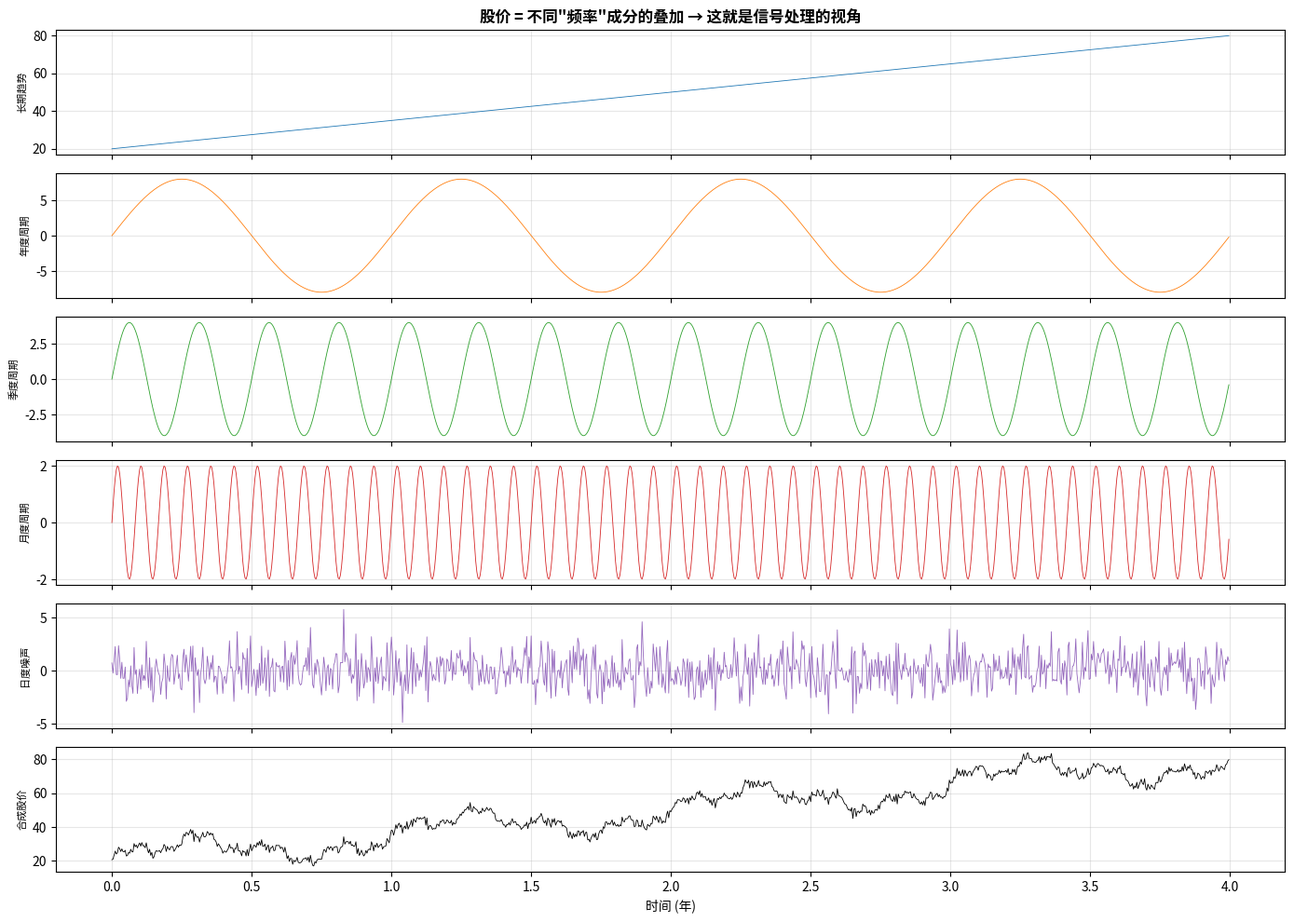

The matplotlib source for this figure: (Note: this script raises an exception after producing the figure.)
#!/usr/bin/env python3
# -*- coding: utf-8 -*-
"""
第1章 · 信号生成与基本操作 — 配套代码
==============================================
场景定位：金融时间序列 & 电力负荷数据
读者背景：大数据统计专业，有概率论/数理统计基础

演示内容：
  1. 从"频率"视角重新理解你熟悉的金融/电力数据
  2. 标准测试波形生成（chirp, gausspulse, square, sawtooth）
  3. 信号时域特征提取（与描述性统计的对应关系）
  4. 信号可视化最佳实践
  5. 封装 SignalVisualizer 工具类

运行方式：
  python code/ch01_信号生成与基本操作.py

依赖：
  pip install numpy scipy matplotlib
"""

import numpy as np
from scipy import signal
import matplotlib.pyplot as plt
import matplotlib.dates as mdates
from datetime import datetime, timedelta

# ============================================================
# 全局设置
# ============================================================
plt.rcParams.update({
    'figure.dpi': 120,
    'font.size': 10,
    'axes.titlesize': 11,
    'axes.labelsize': 10,
})
print("=" * 60)
print("第1章 · 信号生成与基本操作 — 金融 & 电力场景")
print("=" * 60)

# ============================================================
# Part 1: 用你熟悉的金融数据理解"频率"
# ============================================================
print("\n" + "=" * 60)
print("Part 1: 用金融数据理解'频率'的直觉")
print("=" * 60)

# --- 1.1 构造一个"类股票价格"的信号 ---
# 真实股价 = 长期趋势 + 中期周期 + 短期噪声
# 用信号处理的视角：三组不同频率的正弦波叠加 + 随机噪声

fs_finance = 252          # 年交易日 ≈ 252 天 → "采样率" 252 次/年
trading_days = 4 * 252    # 4 年的交易日 ≈ 1008 天
t_finance = np.arange(trading_days) / fs_finance  # 时间轴，单位：年

np.random.seed(42)

# 成分1：长期趋势 — 极低频率（4年一个上升趋势）
trend = 20 + 15 * t_finance  # 从 20 线性爬到 80

# 成分2：年度周期 — 低频（每年一个涨跌循环，频率 = 1 次/年）
annual_cycle = 8 * np.sin(2 * np.pi * 1.0 * t_finance)

# 成分3：季度周期 — 中等频率（每季度一个涨跌，频率 = 4 次/年）
quarterly_cycle = 4 * np.sin(2 * np.pi * 4.0 * t_finance)

# 成分4：月度周期 — 较高频率（每月一个涨跌，频率 = 12 次/年）
monthly_cycle = 2 * np.sin(2 * np.pi * 12.0 * t_finance)

# 成分5：日度噪声 — 最高频率（每天随机波动）
daily_noise = 1.5 * np.random.randn(trading_days)

# 合成最终"股价"
stock_price = trend + annual_cycle + quarterly_cycle + monthly_cycle + daily_noise

print(f"""
股价合成公式（信号处理视角）：
  股价 = 长期趋势       (≈0 Hz — 整个序列才半个周期)
       + 年度周期       (1 次/年)
       + 季度周期       (4 次/年)
       + 月度周期       (12 次/年)
       + 日度噪声       (高频随机波动)

总样本数: {trading_days}
"采样率": {fs_finance} 次/年
Nyquist 频率: {fs_finance/2:.0f} 次/年 — 最高可检测每年 {fs_finance/2:.0f} 个周期

🎯 关键直觉：
  - 低频成分 = 变化"慢" = 长期趋势、年周期
  - 高频成分 = 变化"快" = 日度涨跌、噪声
  - 滤波 = 选择性地剔除某些频率成分
    比如去掉日度噪声 → 保留趋势+周期 → 你得到一条平滑的"主要趋势线"
""")

# 可视化：信号的频率成分分解
fig, axes = plt.subplots(6, 1, figsize=(14, 10), sharex=True)

components = [
    ('长期趋势 (极低频)', trend, 'tab:blue'),
    ('年度周期 (1次/年)', annual_cycle, 'tab:orange'),
    ('季度周期 (4次/年)', quarterly_cycle, 'tab:green'),
    ('月度周期 (12次/年)', monthly_cycle, 'tab:red'),
    ('日度噪声 (高频)', daily_noise, 'tab:purple'),
    ('合成股价 (全部叠加)', stock_price, 'black'),
]

for ax, (name, data, color) in zip(axes, components):
    ax.plot(t_finance, data, linewidth=0.6, color=color)
    ax.set_ylabel(name.split('(')[0].strip(), fontsize=8)
    ax.grid(True, alpha=0.3)

axes[-1].set_xlabel('时间 (年)')
axes[0].set_title('股价 = 不同"频率"成分的叠加 → 这就是信号处理的视角', fontsize=12, fontweight='bold')
plt.tight_layout()
plt.savefig('code/ch01_fig1_stock_decomposition.png', dpi=150, bbox_inches='tight')
plt.close()
print("  → 已保存 ch01_fig1_stock_decomposition.png")

# ============================================================
# Part 2: 电力负荷数据 — 理解周期和采样
# ============================================================
print("\n" + "=" * 60)
print("Part 2: 电力负荷数据 — 理解采样和混叠")
print("=" * 60)

# 模拟一周的电力负荷数据（每小时一个点）
hours_per_week = 24 * 7
t_hours = np.arange(hours_per_week)  # 时间轴：小时

# 构建一个"类电力负荷"的信号
# 成分1：日周期（24小时）— 白天高、晚上低
daily_pattern = 30 + 15 * np.sin(2 * np.pi * t_hours / 24 - np.pi/2)
# 成分2：半日周期（12小时）— 上午和晚上两个用电高峰
half_day_pattern = 8 * np.sin(2 * np.pi * t_hours / 12 - np.pi/3)
# 成分3：工作日效应 — 工作日高、周末低
weekday_effect = np.where((t_hours // 24) % 7 < 5, 5, -10)  # 0-4=工作日, 5-6=周末
# 成分4：随机波动
np.random.seed(123)
load_noise = 3 * np.random.randn(hours_per_week)

electricity_load = daily_pattern + half_day_pattern + weekday_effect + load_noise

print(f"""
电力负荷合成公式：
  负荷 = 24h 日周期     (频率 = 1/24 次/小时 ≈ 0.042 Hz)
       + 12h 半日周期   (频率 = 1/12 次/小时 ≈ 0.083 Hz)
       + 工作日效应     (频率 = 1/168 次/小时 ≈ 0.006 Hz，即每周一次)
       + 随机波动

样本数: {hours_per_week} 个小时
"采样率": 1 次/小时 — 这决定了我们能检测到的最高频率是每2小时一个周期

🎯 关键直觉：
  - 如果你每小时采一个点，你可以可靠地检测 24h、12h、8h...的周期
  - 但如果你每3小时才采一个点 → Nyquist 频率 = 每6小时一个周期
    → 12h 周期的成分将无法正确被检测（混叠！）
""")

# 可视化：原始 vs 稀疏采样
fig, axes = plt.subplots(3, 1, figsize=(14, 8), sharex=True)

# 子图1：原始数据（每小时采样）
axes[0].plot(t_hours, electricity_load, linewidth=0.8, color='steelblue')
axes[0].set_ylabel('负荷 (GW)')
axes[0].set_title('原始电力负荷（每小时采样 — fs = 1次/小时）')
axes[0].grid(True, alpha=0.3)

# 子图2：每3小时采样（仍在 Nyquist 极限内，但已经粗糙）
step_3h = 3
t_3h = t_hours[::step_3h]
load_3h = electricity_load[::step_3h]
axes[1].plot(t_hours, electricity_load, linewidth=0.5, alpha=0.3, color='gray', label='原始（参考）')
axes[1].plot(t_3h, load_3h, 'o-', markersize=4, linewidth=1, color='steelblue', label='每3小时采样')
axes[1].set_ylabel('负荷 (GW)')
axes[1].set_title('每3小时采样 — 仍能看到日周期，但细节丢失')
axes[1].legend(fontsize=8)
axes[1].grid(True, alpha=0.3)

# 子图3：每25小时采样 — 混叠演示！
# 日周期 = 24h。采样间隔 25h > 24h → Nyquist = 每50h一个周期
# 24h 周期超过 Nyquist → 产生混叠！
step_25h = 25
t_25h = t_hours[::step_25h]
load_25h = electricity_load[::step_25h]
axes[2].plot(t_hours, electricity_load, linewidth=0.5, alpha=0.3, color='gray', label='原始（参考）')
axes[2].plot(t_25h, load_25h, 'o-', markersize=6, linewidth=1.5, color='crimson', label='每25小时采样')
axes[2].set_xlabel('时间 (小时)')
axes[2].set_ylabel('负荷 (GW)')
axes[2].set_title('每25小时采样 → 混叠！日周期被完全扭曲（你看到的是假的慢周期）')
axes[2].legend(fontsize=8)
axes[2].grid(True, alpha=0.3)

plt.tight_layout()
plt.savefig('code/ch01_fig2_power_load_sampling.png', dpi=150, bbox_inches='tight')
plt.close()
print("  → 已保存 ch01_fig2_power_load_sampling.png")

# ============================================================
# Part 3: 标准测试波形 — 信号的"实验材料"
# ============================================================
print("\n" + "=" * 60)
print("Part 3: 标准测试波形生成")
print("=" * 60)

# 准备公用的时间轴
fs = 1000
duration = 1.0
t = np.arange(0, duration, 1/fs)

# --- 3.1 Chirp 扫频信号 ---
print("\n3.1 Chirp — 频率扫动的信号")

# 四种扫频模式的对比
f0, f1 = 5, 100  # 从 5Hz 扫到 100Hz
chirp_linear    = signal.chirp(t, f0, t[-1], f1, method='linear')
chirp_quadratic = signal.chirp(t, f0, t[-1], f1, method='quadratic')
chirp_log       = signal.chirp(t, f0, t[-1], f1, method='logarithmic')
chirp_hyper     = signal.chirp(t, f0, t[-1], f1, method='hyperbolic')

fig, axes = plt.subplots(4, 1, figsize=(14, 8), sharex=True, sharey=True)
chirps = [
    ('linear', chirp_linear, '频率随时间线性增长'),
    ('quadratic', chirp_quadratic, '频率随时间的平方增长（加速扫频）'),
    ('logarithmic', chirp_log, '低频阶段停留更久，高频阶段扫得快'),
    ('hyperbolic', chirp_hyper, '高频阶段停留更久'),
]
for ax, (name, y, desc) in zip(axes, chirps):
    # 只看前500个点，便于观察
    ax.plot(t[:500], y[:500], linewidth=0.5)
    ax.set_ylabel(f'{name}', fontsize=9)
    ax.set_title(f'{name} — {desc}', fontsize=9)
    ax.grid(True, alpha=0.3)
axes[-1].set_xlabel('时间 (s)')
fig.suptitle(f'Chirp 信号的四种扫频模式 ({f0}→{f1} Hz)', fontsize=12, fontweight='bold')
plt.tight_layout()
plt.savefig('code/ch01_fig3_chirp_modes.png', dpi=150, bbox_inches='tight')
plt.close()
print("  → 已保存 ch01_fig3_chirp_modes.png")

# --- 3.2 高斯脉冲 ---
print("\n3.2 高斯脉冲 — 模拟一次性冲击事件")

fc = 30  # 中心频率 30 Hz
pulse, envelope = signal.gausspulse(t, fc=fc, bw=0.5, retenv=True)

fig, ax = plt.subplots(figsize=(14, 3))
ax.plot(t, pulse, linewidth=0.8, label='高斯脉冲信号 (fc=30Hz)')
ax.plot(t, envelope, '--', linewidth=1.5, color='red', alpha=0.7, label='包络')
ax.plot(t, -envelope, '--', linewidth=1.5, color='red', alpha=0.7)
ax.fill_between(t, -envelope, envelope, alpha=0.08, color='red')
ax.set_xlabel('时间 (s)')
ax.set_title(
    '高斯调制脉冲 — 金融类比：市场受冲击后的震荡衰减',
    fontsize=11, fontweight='bold'
)
ax.legend(fontsize=9)
ax.grid(True, alpha=0.3)
ax.set_xlim(0, 1)
plt.tight_layout()
plt.savefig('code/ch01_fig4_gausspulse.png', dpi=150, bbox_inches='tight')
plt.close()
print("  → 已保存 ch01_fig4_gausspulse.png")

# --- 3.3 方波、锯齿波 ---
print("\n3.3 方波 & 锯齿波 — 谐波含量最丰富的波形")

f_period = 5  # 5 Hz
t_short = np.linspace(0, 1, fs)

sq_wave = signal.square(2 * np.pi * f_period * t_short, duty=0.5)
sq_wave_narrow = signal.square(2 * np.pi * f_period * t_short, duty=0.2)  # 窄脉冲
saw_wave = signal.sawtooth(2 * np.pi * f_period * t_short, width=1)
saw_wave_rev = signal.sawtooth(2 * np.pi * f_period * t_short, width=0)  # 反向

fig, axes = plt.subplots(2, 2, figsize=(14, 6))
plot_configs = [
    (axes[0, 0], sq_wave, 'tab:blue', '方波 (占空比 50%)'),
    (axes[0, 1], sq_wave_narrow, 'tab:orange', '方波 (占空比 20% — 窄脉冲)'),
    (axes[1, 0], saw_wave, 'tab:green', '锯齿波 (缓慢上升、急剧下降)'),
    (axes[1, 1], saw_wave_rev, 'tab:red', '锯齿波 (急剧上升、缓慢下降)'),
]
for ax, data, color, title in plot_configs:
    ax.plot(t_short[:200], data[:200], linewidth=1, color=color)
    ax.set_title(title, fontsize=9)
    ax.set_ylabel('幅值')
    ax.grid(True, alpha=0.3)
axes[1, 0].set_xlabel('时间 (s)')
axes[1, 1].set_xlabel('时间 (s)')
fig.suptitle('周期波形 — 它们看起来"不光滑"，因为含有丰富的谐波', fontsize=11, fontweight='bold')
plt.tight_layout()
plt.savefig('code/ch01_fig5_periodic_waves.png', dpi=150, bbox_inches='tight')
plt.close()
print("  → 已保存 ch01_fig5_periodic_waves.png")

# --- 3.4 单位脉冲 ---
print("\n3.4 单位脉冲 — 信号的'最小单元'")

imp_mid = signal.unit_impulse(50, idx='mid')
imp_first = signal.unit_impulse(50, idx=0)

fig, axes = plt.subplots(1, 2, figsize=(14, 3))
axes[0].stem(np.arange(50), imp_mid, linefmt='C0-', markerfmt='C0o')
axes[0].set_title('δ[n-25] — 时刻 25 的单位冲击')
axes[0].set_xlabel('样本序号 n')
axes[0].grid(True, alpha=0.3)

axes[1].stem(np.arange(50), imp_first, linefmt='C1-', markerfmt='C1o')
axes[1].set_title('δ[n] — 时刻 0 的单位冲击')
axes[1].set_xlabel('样本序号 n')
axes[1].grid(True, alpha=0.3)
fig.suptitle(
    '单位脉冲 δ[n] — 金融类比：某一时刻的一笔"单位冲击"交易',
    fontsize=11, fontweight='bold'
)
plt.tight_layout()
plt.savefig('code/ch01_fig6_unit_impulse.png', dpi=150, bbox_inches='tight')
plt.close()
print("  → 已保存 ch01_fig6_unit_impulse.png")

# ============================================================
# Part 4: 时域特征提取 — 和你的统计学知识对接
# ============================================================
print("\n" + "=" * 60)
print("Part 4: 时域特征提取")
print("=" * 60)


def compute_signal_features(x, label=""):
    """
    提取信号的时域基本特征。

    每个特征都在你的统计学知识中有对应：
      均值       ← 样本均值
      标准差     ← 样本标准差
      RMS        ← 二阶原点矩的平方根
      偏度       ← 三阶标准化矩
      峭度       ← 四阶标准化矩
      峰值因子   ← 极值 / RMS（衡量异常尖峰）

    Parameters
    ----------
    x : ndarray (1D)
        信号数据
    label : str
        信号标签

    Returns
    -------
    dict : 特征字典
    """
    N = len(x)
    feat = {'label': label, 'N': N}

    # 一阶、二阶矩
    feat['mean'] = np.mean(x)
    feat['std'] = np.std(x, ddof=0)  # 总体标准差

    # RMS（均方根）— 信号的"有效值"
    feat['rms'] = np.sqrt(np.mean(np.square(x)))

    # 极值
    feat['min'] = np.min(x)
    feat['max'] = np.max(x)
    feat['peak_to_peak'] = feat['max'] - feat['min']

    # 高阶标准化矩（去均值后计算，与统计教材一致）
    x_centered = x - feat['mean']
    sigma = feat['std']
    if sigma > 1e-12:
        feat['skewness'] = np.mean(x_centered ** 3) / (sigma ** 3)
        feat['kurtosis'] = np.mean(x_centered ** 4) / (sigma ** 4)
    else:
        feat['skewness'] = 0.0
        feat['kurtosis'] = 0.0

    # 峰值因子（Crest Factor）— 是否存在异常尖峰
    feat['crest_factor'] = (feat['max'] - feat['min']) / (2 * feat['rms']) if feat['rms'] > 0 else np.inf

    # 过零率 — 信号振荡频率的粗略估计
    zero_crossings = np.sum(np.abs(np.diff(np.sign(x)))) / 2
    feat['zero_crossing_rate'] = zero_crossings / N

    # 能量（信号处理中的"总能量"概念）
    feat['energy'] = np.sum(np.square(x))

    return feat


# --- 构造几个有代表性的信号 ---
np.random.seed(42)
N_points = 2000

# 信号A：平稳的日收益率（白噪声 → 高斯分布，峭度≈3）
returns_normal = np.random.randn(N_points) * 0.02

# 信号B：含"闪崩"的日收益率（尖峰厚尾 → 峭度>>3）
returns_fat_tail = returns_normal.copy()
crash_indices = np.random.choice(N_points, size=5, replace=False)
returns_fat_tail[crash_indices] = np.random.randn(5) * 0.15 - 0.05  # 加入大幅下跌

# 信号C：模拟电网频率（标称50Hz，在49.9-50.1之间波动）
t_freq = np.arange(N_points) / 100  # 假设 100Hz 采样
grid_freq = 50.0 + 0.05 * np.sin(2 * np.pi * 0.1 * t_freq) + 0.02 * np.random.randn(N_points)

# 信号D：模拟分时电价的日间模式（有规律的峰谷）
t_price = np.arange(N_points)
price_pattern = 0.5 + 0.3 * np.sin(2 * np.pi * t_price / 240)   # 日周期
price_pattern += 0.1 * np.sin(2 * np.pi * t_price / 60)          # 更短周期
price_pattern += 0.05 * np.random.randn(N_points)                # 噪声

# --- 横向对比 ---
signals_dict = {
    '日收益率 (近似正态)': returns_normal,
    '日收益率 (含闪崩)':   returns_fat_tail,
    '电网频率 (50Hz附近)':  grid_freq,
    '分时电价模式':           price_pattern,
}

print(f"\n{'信号':<28s} {'N':>6s} {'均值':>8s} {'标准差':>8s} {'偏度':>8s} {'峭度':>8s} {'峰值因子':>8s} {'过零率':>8s}")
print("-" * 90)

for name, sig in signals_dict.items():
    f = compute_signal_features(sig, name)
    print(f"{name:<28s} {f['N']:>6d} {f['mean']:>8.4f} {f['std']:>8.4f} "
          f"{f['skewness']:>8.3f} {f['kurtosis']:>8.3f} {f['crest_factor']:>8.3f} "
          f"{f['zero_crossing_rate']:>8.4f}")

print("""
📊 解读指南（结合你的统计学知识）：
  • "日收益率 (正态)" 的峭度 ≈ 3 — 这正是高斯分布的峰度值
  • "日收益率 (含闪崩)" 的峭度 >> 3 — 尖峰厚尾，极端值比正态分布多
    偏度为负 — 暴跌的幅度大于暴涨的幅度（典型金融数据特征！）
  • "电网频率" 的均值接近 50 — 标称频率；标准差很小 — 频率偏差严格控制
    过零率 ≈ 0.5 — 振荡信号大致每两个采样点穿过一次零线
  • "分时电价" 的峰值因子较高 — 有明显的峰谷差异
    （如果用日内分钟数据会更明显）
""")

# 可视化四个信号的分布形状
fig, axes = plt.subplots(2, 2, figsize=(14, 8))
for ax, (name, sig) in zip(axes.flat, signals_dict.items()):
    # 时域波形（前500点）
    ax_inset = ax
    ax_inset.plot(np.arange(min(500, len(sig))), sig[:500], linewidth=0.5)
    feat = compute_signal_features(sig)
    ax_inset.set_title(f'{name}', fontsize=9)
    ax_inset.set_ylabel('值')
    ax_inset.set_xlabel('样本序号')
    ax_inset.grid(True, alpha=0.3)
    # 在图上标注关键统计量
    textstr = (f'偏度={feat["skewness"]:.2f}, '
               f'峭度={feat["kurtosis"]:.2f}, '
               f'峰值因子={feat["crest_factor"]:.2f}')
    ax_inset.text(0.98, 0.97, textstr, transform=ax_inset.transAxes,
                  fontsize=7.5, verticalalignment='top', horizontalalignment='right',
                  bbox=dict(boxstyle='round', facecolor='wheat', alpha=0.8))

plt.tight_layout()
plt.savefig('code/ch01_fig7_signal_features.png', dpi=150, bbox_inches='tight')
plt.close()
print("  → 已保存 ch01_fig7_signal_features.png")

# ============================================================
# Part 5: 信号的直方图和分布视角
# ============================================================
print("\n" + "=" * 60)
print("Part 5: 信号 = 随机过程的一次实现 → 直方图 = 边际分布估计")
print("=" * 60)

fig, axes = plt.subplots(2, 2, figsize=(14, 8))

for ax, (name, sig) in zip(axes.flat, signals_dict.items()):
    # 绘制直方图（密度估计）+ 叠加正态分布参考线
    ax.hist(sig, bins=60, density=True, alpha=0.6, color='steelblue', edgecolor='white')

    # 叠加拟合的正态分布（用样本均值和标准差）
    mu, std = np.mean(sig), np.std(sig)
    x_pdf = np.linspace(mu - 4*std, mu + 4*std, 200)
    ax.plot(x_pdf, 1/(std*np.sqrt(2*np.pi)) * np.exp(-(x_pdf-mu)**2/(2*std**2)),
            'r-', linewidth=2, label=f'正态分布 N({mu:.3f}, {std:.3f}²)')

    ax.set_title(f'{name} 的幅值分布', fontsize=10)
    ax.legend(fontsize=7)
    ax.set_xlabel('值')
    ax.set_ylabel('概率密度')

fig.suptitle(
    '把信号值看作随机变量的观测 → 直方图 = 边际概率密度的估计',
    fontsize=12, fontweight='bold'
)
plt.tight_layout()
plt.savefig('code/ch01_fig8_signal_histograms.png', dpi=150, bbox_inches='tight')
plt.close()
print("  → 已保存 ch01_fig8_signal_histograms.png")
print("""
📊 关键联系：
  你在概率论中学过：
    随机变量 X ~ f(x)
    观测值 x₁, x₂, ..., x_N 是独立同分布样本

  信号处理中的对应：
    信号的 N 个采样点 = 随机过程的 N 次观测
    信号的直方图 → 估计的是边际分布（如果过程是平稳的）
    偏度和峭度 → 描述分布的形状（和统计教材完全一致）

  但要注意：信号不一定是 i.i.d. 的！
    如果信号有自相关（比如今天的股价和昨天相关），
    那么 N 个点并不等价于 N 个独立样本。
    这就是为什么信号处理需要自相关、功率谱等工具（第2、7章）。
""")

# ============================================================
# Part 6: SignalVisualizer 工具类
# ============================================================
print("\n" + "=" * 60)
print("Part 6: SignalVisualizer — 可复用的可视化工具类")
print("=" * 60)


class SignalVisualizer:
    """
    信号可视化工具类。

    设计原则（与统计学图形规范一致）：
      - x 轴始终用物理单位（秒/分钟/天），不用样本序号
      - 标题中始终包含采样率、样本量等元信息
      - 大样本自动适配线宽
      - 金融/电力场景的特殊标注

    使用:
        viz = SignalVisualizer(fs=252)  # 日度金融数据
        viz.plot_waveform(prices, title='Stock Close Price')
    """

    def __init__(self, fs, unit='s'):
        """
        Parameters
        ----------
        fs : float
            采样率 (Hz 或 次/天 等)
        unit : str
            时间轴的单位（如 's', 'day', 'hour'）
        """
        self.fs = fs
        self.unit = unit

    def _make_time_axis(self, signal):
        """自动生成时间轴（单位：self.unit）"""
        return np.arange(len(signal)) / self.fs

    def _auto_linewidth(self, n_points):
        """大信号细线，小信号正常线宽"""
        if n_points > 5000:
            return 0.3
        elif n_points > 1000:
            return 0.6
        return 1.0

    def plot_waveform(self, signal, t=None, ax=None,
                      title='信号波形', color='steelblue',
                      max_points=None):
        """
        绘制时域波形。

        Parameters
        ----------
        signal : ndarray
        t : ndarray or None
            自定义时间轴（None 则自动生成）
        max_points : int or None
            用于长信号的快速预览（只画前 N 个点）
        """
        if ax is None:
            _, ax = plt.subplots(figsize=(14, 3))

        # 截断（用于长信号预览）
        x = signal[:max_points] if max_points else signal

        if t is None:
            t = self._make_time_axis(signal)[:len(x)]
        else:
            t = t[:len(x)]

        lw = self._auto_linewidth(len(x))
        ax.plot(t, x, linewidth=lw, color=color)
        ax.set_xlabel(f'时间 ({self.unit})')
        ax.set_ylabel('值')
        ax.set_title(
            f'{title}  '
            f'(fs={self.fs}次/{self.unit}, '
            f'N={len(signal)}, '
            f'持续={len(signal)/self.fs:.1f}{self.unit})'
        )
        ax.grid(True, alpha=0.3)
        return ax

    def plot_spectrum(self, signal, ax=None, title='幅度谱',
                      max_freq=None, dB=False):
        """
        绘制单边幅度谱（FFT）。

        Parameters
        ----------
        dB : bool
            True → 对数尺度（分贝），False → 线性尺度
        max_freq : float or None
            显示的最高频率上限
        """
        if ax is None:
            _, ax = plt.subplots(figsize=(14, 3))

        N = len(signal)
        X = np.abs(np.fft.rfft(signal)) / N
        X[1:-1] *= 2  # 补偿单边谱
        freqs = np.fft.rfftfreq(N, 1/self.fs)

        # 截断频率范围
        if max_freq is not None:
            mask = freqs <= max_freq
            freqs, X = freqs[mask], X[mask]

        if dB:
            X_display = 20 * np.log10(np.maximum(X, 1e-15))
            ylabel = '幅度 (dB)'
        else:
            X_display = X
            ylabel = '幅度'

        ax.plot(freqs, X_display, linewidth=0.8, color='darkred')
        ax.set_xlabel(f'频率 (次/{self.unit})')
        ax.set_ylabel(ylabel)
        ax.set_title(f'{title}  (Δf={self.fs/N:.3f}次/{self.unit})')
        ax.grid(True, alpha=0.3)
        return ax

    def plot_time_and_frequency(self, signal, t=None,
                                title='时域与频域', max_freq=None):
        """绘制时域+频域的组合视图 — 最常用的综览方式"""
        fig, (ax1, ax2) = plt.subplots(2, 1, figsize=(14, 6))
        self.plot_waveform(signal, t=t, ax=ax1, title=f'{title} — 时域')
        self.plot_spectrum(signal, ax=ax2,
                           title=f'{title} — 频域', max_freq=max_freq)
        plt.tight_layout()
        return fig


# 使用 SignalVisualizer 展示金融数据
viz = SignalVisualizer(fs=252, unit='年')

# 构造一个带周期+噪声的"类股价"
t_years = np.arange(1008) / 252
demo_price = (100
              + 20 * np.sin(2 * np.pi * 1.0 * t_years)
              + 8 * np.sin(2 * np.pi * 4.0 * t_years)
              + 3 * np.random.randn(1008))

fig = viz.plot_time_and_frequency(
    demo_price,
    title='类股价信号的时域与频域视图',
    max_freq=30  # 只看 30 次/年以下的频率
)
plt.savefig('code/ch01_fig9_time_freq_combo.png', dpi=150, bbox_inches='tight')
plt.close()
print("  → 已保存 ch01_fig9_time_freq_combo.png")
print("\n  SignalVisualizer 类已封装完毕，后续章节可直接复用。")

# ============================================================
# 总结
# ============================================================
print("\n" + "=" * 60)
print("第1章运行完毕！")
print("=" * 60)
print(f"""
📋 本章产出：

  笔记：doc/01_信号生成与基本操作.md
  代码：code/ch01_信号生成与基本操作.py
  图片：
    ch01_fig1_stock_decomposition.png      — 股价 = 不同频率成分的叠加
    ch01_fig2_power_load_sampling.png      — 电力负荷数据 & 采样混叠
    ch01_fig3_chirp_modes.png              — 四种 chirp 扫频模式
    ch01_fig4_gausspulse.png               — 高斯调制脉冲（冲击事件模拟）
    ch01_fig5_periodic_waves.png           — 方波 & 锯齿波
    ch01_fig6_unit_impulse.png             — 单位脉冲 δ[n]
    ch01_fig7_signal_features.png          — 四种信号的时域特征对比
    ch01_fig8_signal_histograms.png        — 信号 = 随机过程的实现 → 直方图估计边际分布
    ch01_fig9_time_freq_combo.png          — SignalVisualizer 时域+频域综览

🎯 核心收获：
  1. 信号 = 不同频率成分的叠加（就像股价 = 趋势 + 周期 + 噪声）
  2. 频率 = 变化的"快慢"（低频 = 慢变化，高频 = 快变化）
  3. 采样率决定了你能"看到"的最高频率（Nyquist 定理）
  4. 信号的时域特征 = 描述性统计量（均值、方差、偏度、峭度）
  5. scipy.signal 是你的信号处理工具箱

📖 下一站：第2章 — 卷积与相关（移动平均的数学本质）
""")
